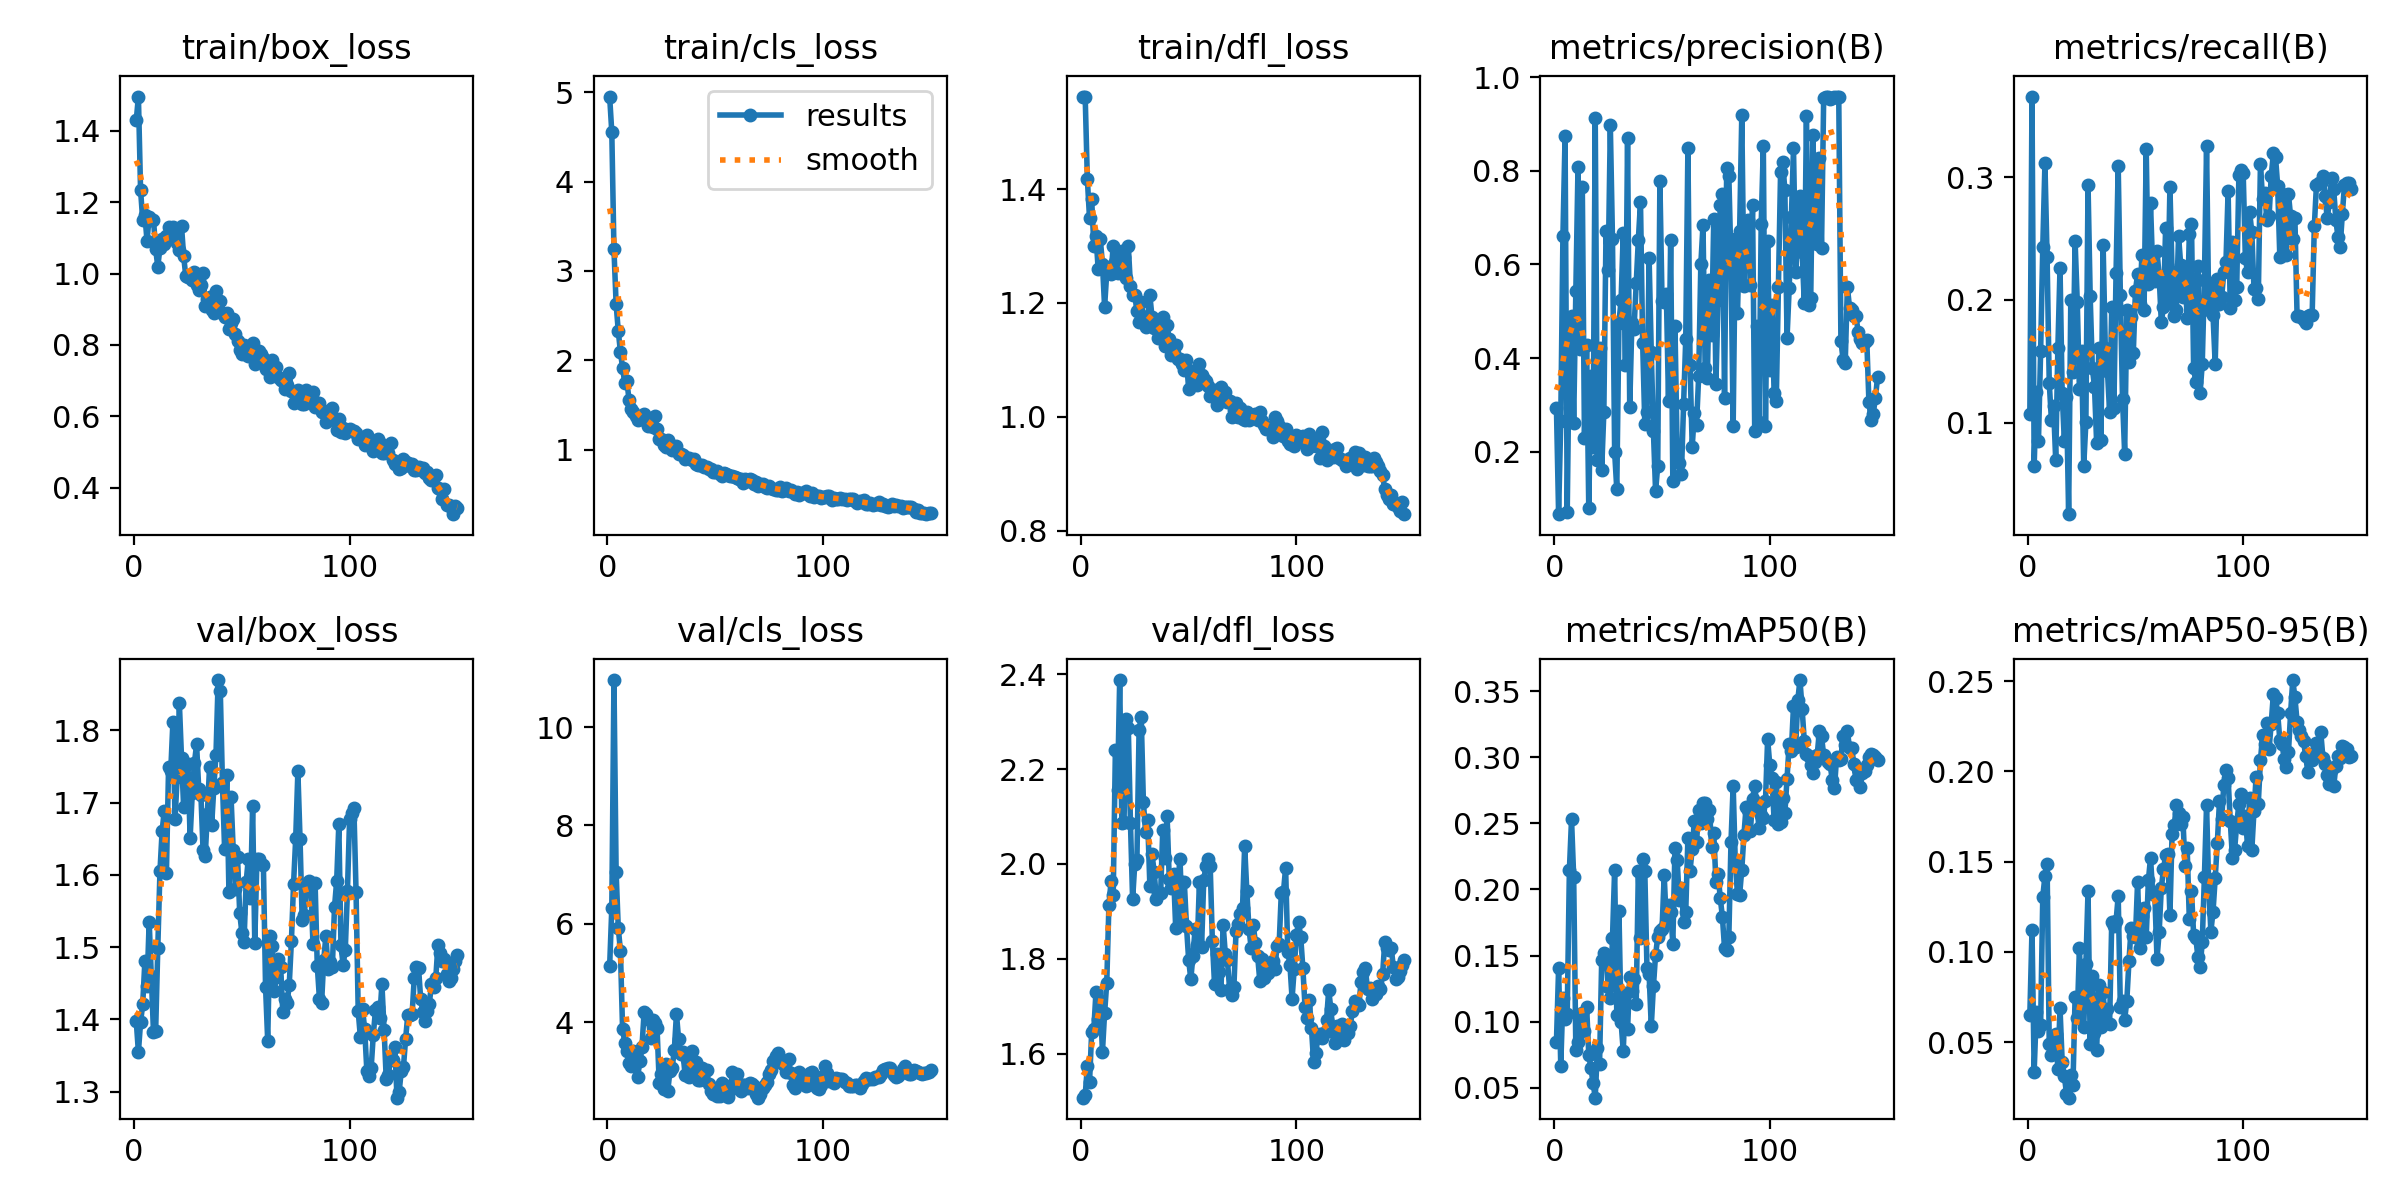

The data file committed next to this chart (first rows):
epoch, time, train/box_loss, train/cls_loss, train/dfl_loss, metrics/precision(B), metrics/recall(B), metrics/mAP50(B), metrics/mAP50-95(B), val/box_loss, val/cls_loss, val/dfl_loss, lr/pg0, lr/pg1, lr/pg2
1, 108.6, 1.429, 4.95, 1.562, 0.2928, 0.1071, 0.08461, 0.06513, 1.398, 5.14, 1.507, 3.845e-05, 3.845e-05, 3.845e-05
2, 113.6, 1.496, 4.55, 1.561, 0.06694, 0.3656, 0.1404, 0.1122, 1.355, 6.319, 1.513, 8.40317e-05, 8.40317e-05, 8.40317e-05
3, 118.8, 1.235, 3.24, 1.417, 0.2657, 0.06463, 0.06664, 0.03356, 1.396, 10.96, 1.573, 0.000129, 0.000129, 0.000129
4, 123.9, 1.149, 2.632, 1.349, 0.66, 0.1253, 0.1181, 0.06678, 1.421, 7.054, 1.539, 0.0001734, 0.0001734, 0.0001734
5, 129.9, 1.165, 2.329, 1.382, 0.8739, 0.08503, 0.1016, 0.05614, 1.48, 5.918, 1.645, 0.0002171, 0.0002171, 0.0002171
6, 136, 1.091, 2.097, 1.3, 0.07146, 0.1582, 0.106, 0.05944, 1.447, 5.453, 1.652, 0.0002603, 0.0002603, 0.0002603
7, 141.9, 1.16, 1.917, 1.318, 0.4461, 0.2432, 0.2145, 0.1305, 1.536, 3.857, 1.73, 0.0003028, 0.0003028, 0.0003028
8, 147.8, 1.149, 1.747, 1.26, 0.4901, 0.3112, 0.2531, 0.1419, 1.46, 3.583, 1.672, 0.0003447, 0.0003447, 0.0003447
9, 153.5, 1.151, 1.766, 1.312, 0.2625, 0.2347, 0.2094, 0.1485, 1.382, 3.42, 1.711, 0.000386, 0.000386, 0.000386
10, 160, 1.068, 1.56, 1.269, 0.544, 0.1326, 0.0783, 0.04874, 1.384, 3.162, 1.604, 0.0004268, 0.0004268, 0.0004268
11, 165.7, 1.019, 1.46, 1.193, 0.8086, 0.1022, 0.08441, 0.04258, 1.499, 3.114, 1.685, 0.0004669, 0.0004669, 0.0004669
12, 170.6, 1.072, 1.427, 1.253, 0.4194, 0.1135, 0.1025, 0.04599, 1.605, 3.419, 1.749, 0.0005064, 0.0005064, 0.0005064
13, 176.8, 1.097, 1.38, 1.263, 0.7656, 0.06937, 0.1064, 0.05437, 1.66, 3.331, 1.913, 0.0005452, 0.0005452, 0.0005452
14, 182.1, 1.082, 1.33, 1.251, 0.2293, 0.1605, 0.09257, 0.03506, 1.689, 2.889, 1.963, 0.0005835, 0.0005835, 0.0005835
15, 188, 1.106, 1.356, 1.3, 0.4275, 0.2262, 0.1113, 0.06882, 1.603, 3.203, 1.935, 0.0006212, 0.0006212, 0.0006212
16, 193.7, 1.13, 1.342, 1.272, 0.07916, 0.1241, 0.07497, 0.03909, 1.749, 3.501, 2.239, 0.0006582, 0.0006582, 0.0006582
17, 199.3, 1.103, 1.401, 1.252, 0.3612, 0.08503, 0.06477, 0.03127, 1.743, 4.204, 2.157, 0.0006878, 0.0006878, 0.0006878
18, 204.6, 1.131, 1.362, 1.276, 0.21, 0.1207, 0.05341, 0.02141, 1.811, 4.173, 2.388, 0.0006827, 0.0006827, 0.0006827
19, 210.1, 1.113, 1.265, 1.29, 0.9131, 0.02551, 0.0424, 0.01917, 1.677, 4.057, 2.087, 0.0006776, 0.0006776, 0.0006776
20, 216.2, 1.086, 1.322, 1.28, 0.1836, 0.2, 0.07971, 0.03194, 1.735, 3.686, 2.088, 0.0006726, 0.0006726, 0.0006726
21, 221.3, 1.066, 1.257, 1.244, 0.4212, 0.141, 0.06791, 0.02615, 1.838, 4.043, 2.307, 0.0006675, 0.0006675, 0.0006675
22, 226.6, 1.133, 1.377, 1.3, 0.1621, 0.2478, 0.1469, 0.07517, 1.762, 3.977, 2.287, 0.0006624, 0.0006624, 0.0006624
23, 231.3, 1.048, 1.23, 1.23, 0.2855, 0.1986, 0.152, 0.06351, 1.694, 3.878, 2.087, 0.0006573, 0.0006573, 0.0006573
24, 236.3, 0.992, 1.126, 1.214, 0.6714, 0.1272, 0.1504, 0.1019, 1.73, 2.77, 1.925, 0.0006523, 0.0006523, 0.0006523
25, 242.1, 0.9906, 1.127, 1.214, 0.5873, 0.1582, 0.1262, 0.07171, 1.753, 2.936, 2, 0.0006472, 0.0006472, 0.0006472
26, 247.1, 0.9892, 1.059, 1.185, 0.8969, 0.06463, 0.1178, 0.05828, 1.651, 2.635, 2.008, 0.0006421, 0.0006421, 0.0006421
27, 252.9, 0.9808, 1.035, 1.166, 0.6542, 0.1003, 0.163, 0.09301, 1.713, 3.158, 2.282, 0.000637, 0.000637, 0.000637
28, 259.3, 1.003, 1.114, 1.201, 0.1996, 0.2936, 0.215, 0.1338, 1.755, 2.609, 2.309, 0.000632, 0.000632, 0.000632
29, 264.9, 0.9669, 1.057, 1.173, 0.1205, 0.2028, 0.1051, 0.04908, 1.781, 3.014, 2.131, 0.0006269, 0.0006269, 0.0006269
30, 271, 0.9545, 1.003, 1.158, 0.4759, 0.1446, 0.1835, 0.08657, 1.719, 3.066, 2.068, 0.0006218, 0.0006218, 0.0006218
31, 276.6, 0.9685, 1.027, 1.177, 0.5242, 0.1293, 0.0996, 0.05485, 1.711, 3.427, 2.092, 0.0006167, 0.0006167, 0.0006167
32, 283, 1.001, 1.046, 1.213, 0.6676, 0.08333, 0.0775, 0.04581, 1.635, 4.166, 1.954, 0.0006117, 0.0006117, 0.0006117
33, 288.6, 0.9102, 0.9547, 1.175, 0.3853, 0.1612, 0.1213, 0.08136, 1.626, 3.653, 2.02, 0.0006066, 0.0006066, 0.0006066
34, 294.2, 0.9295, 0.9547, 1.155, 0.8698, 0.08584, 0.0943, 0.0581, 1.685, 3.36, 1.984, 0.0006015, 0.0006015, 0.0006015
35, 300.1, 0.9341, 0.9467, 1.168, 0.2948, 0.2446, 0.1337, 0.07755, 1.749, 3.392, 1.926, 0.0005964, 0.0005964, 0.0005964
36, 306.1, 0.8985, 0.9004, 1.138, 0.4751, 0.1612, 0.1233, 0.0605, 1.669, 2.93, 1.938, 0.0005914, 0.0005914, 0.0005914
37, 311.7, 0.8903, 0.9053, 1.143, 0.4624, 0.1425, 0.1325, 0.06842, 1.721, 3.25, 1.938, 0.0005863, 0.0005863, 0.0005863
38, 317.4, 0.9512, 0.9065, 1.176, 0.5597, 0.1088, 0.1133, 0.05992, 1.767, 2.88, 2.072, 0.0005812, 0.0005812, 0.0005812
39, 322.6, 0.8943, 0.8898, 1.125, 0.6528, 0.1939, 0.2142, 0.1165, 1.87, 3.418, 2.013, 0.0005761, 0.0005761, 0.0005761
40, 328.5, 0.9218, 0.8938, 1.16, 0.7328, 0.1122, 0.1636, 0.114, 1.855, 3.01, 2.102, 0.0005711, 0.0005711, 0.0005711
41, 333.8, 0.8881, 0.8421, 1.137, 0.433, 0.222, 0.223, 0.117, 1.727, 3.192, 1.968, 0.000566, 0.000566, 0.000566
42, 340.2, 0.877, 0.8315, 1.109, 0.2605, 0.3094, 0.214, 0.1309, 1.636, 2.813, 1.95, 0.0005609, 0.0005609, 0.0005609
43, 345.7, 0.8888, 0.8351, 1.112, 0.2844, 0.2042, 0.1406, 0.06933, 1.738, 2.816, 1.979, 0.0005558, 0.0005558, 0.0005558
44, 351.2, 0.8455, 0.8341, 1.127, 0.6131, 0.1194, 0.1358, 0.07287, 1.577, 3.062, 1.864, 0.0005508, 0.0005508, 0.0005508
45, 355.9, 0.8623, 0.8127, 1.102, 0.413, 0.07483, 0.09634, 0.0624, 1.707, 3.036, 1.965, 0.0005457, 0.0005457, 0.0005457
46, 361.5, 0.8716, 0.8118, 1.102, 0.2435, 0.1922, 0.1267, 0.07293, 1.634, 3.035, 2.01, 0.0005406, 0.0005406, 0.0005406
47, 366.2, 0.8304, 0.782, 1.093, 0.116, 0.1497, 0.1507, 0.09502, 1.58, 2.744, 1.88, 0.0005355, 0.0005355, 0.0005355
48, 371.3, 0.8122, 0.783, 1.082, 0.17, 0.1863, 0.1637, 0.1132, 1.625, 2.601, 1.961, 0.0005305, 0.0005305, 0.0005305
49, 375.8, 0.7861, 0.7516, 1.099, 0.7784, 0.1565, 0.1684, 0.109, 1.548, 2.532, 1.869, 0.0005254, 0.0005254, 0.0005254
50, 380.4, 0.774, 0.7494, 1.049, 0.5222, 0.2075, 0.1701, 0.1081, 1.52, 2.623, 1.798, 0.0005203, 0.0005203, 0.0005203
51, 384.6, 0.7987, 0.7618, 1.081, 0.519, 0.2211, 0.2107, 0.1388, 1.507, 2.493, 1.757, 0.0005152, 0.0005152, 0.0005152
52, 390, 0.7905, 0.7342, 1.071, 0.5375, 0.1964, 0.1745, 0.1018, 1.59, 2.489, 1.806, 0.0005102, 0.0005102, 0.0005102
53, 394.6, 0.768, 0.71, 1.066, 0.3079, 0.2364, 0.1881, 0.1197, 1.623, 2.765, 1.863, 0.0005051, 0.0005051, 0.0005051
54, 400.2, 0.7948, 0.7426, 1.056, 0.6531, 0.1922, 0.1833, 0.1245, 1.569, 2.717, 1.828, 0.0005, 0.0005, 0.0005
55, 405.2, 0.8053, 0.7323, 1.093, 0.1378, 0.3228, 0.1591, 0.1082, 1.695, 2.581, 1.962, 0.0004949, 0.0004949, 0.0004949
56, 410.6, 0.7472, 0.7192, 1.073, 0.4684, 0.2126, 0.2311, 0.1395, 1.506, 2.483, 1.824, 0.0004899, 0.0004899, 0.0004899
57, 415.1, 0.7833, 0.7128, 1.066, 0.2061, 0.2786, 0.2227, 0.1521, 1.622, 2.626, 1.965, 0.0004848, 0.0004848, 0.0004848
58, 420.6, 0.783, 0.7026, 1.062, 0.1771, 0.225, 0.192, 0.1323, 1.621, 2.982, 1.995, 0.0004797, 0.0004797, 0.0004797
59, 425.7, 0.7731, 0.6999, 1.054, 0.1537, 0.2154, 0.2013, 0.1313, 1.615, 2.924, 2.01, 0.0004746, 0.0004746, 0.0004746
60, 430.9, 0.7632, 0.6825, 1.037, 0.3019, 0.2398, 0.1753, 0.09621, 1.614, 2.942, 1.996, 0.0004696, 0.0004696, 0.0004696
... 90 more rows
